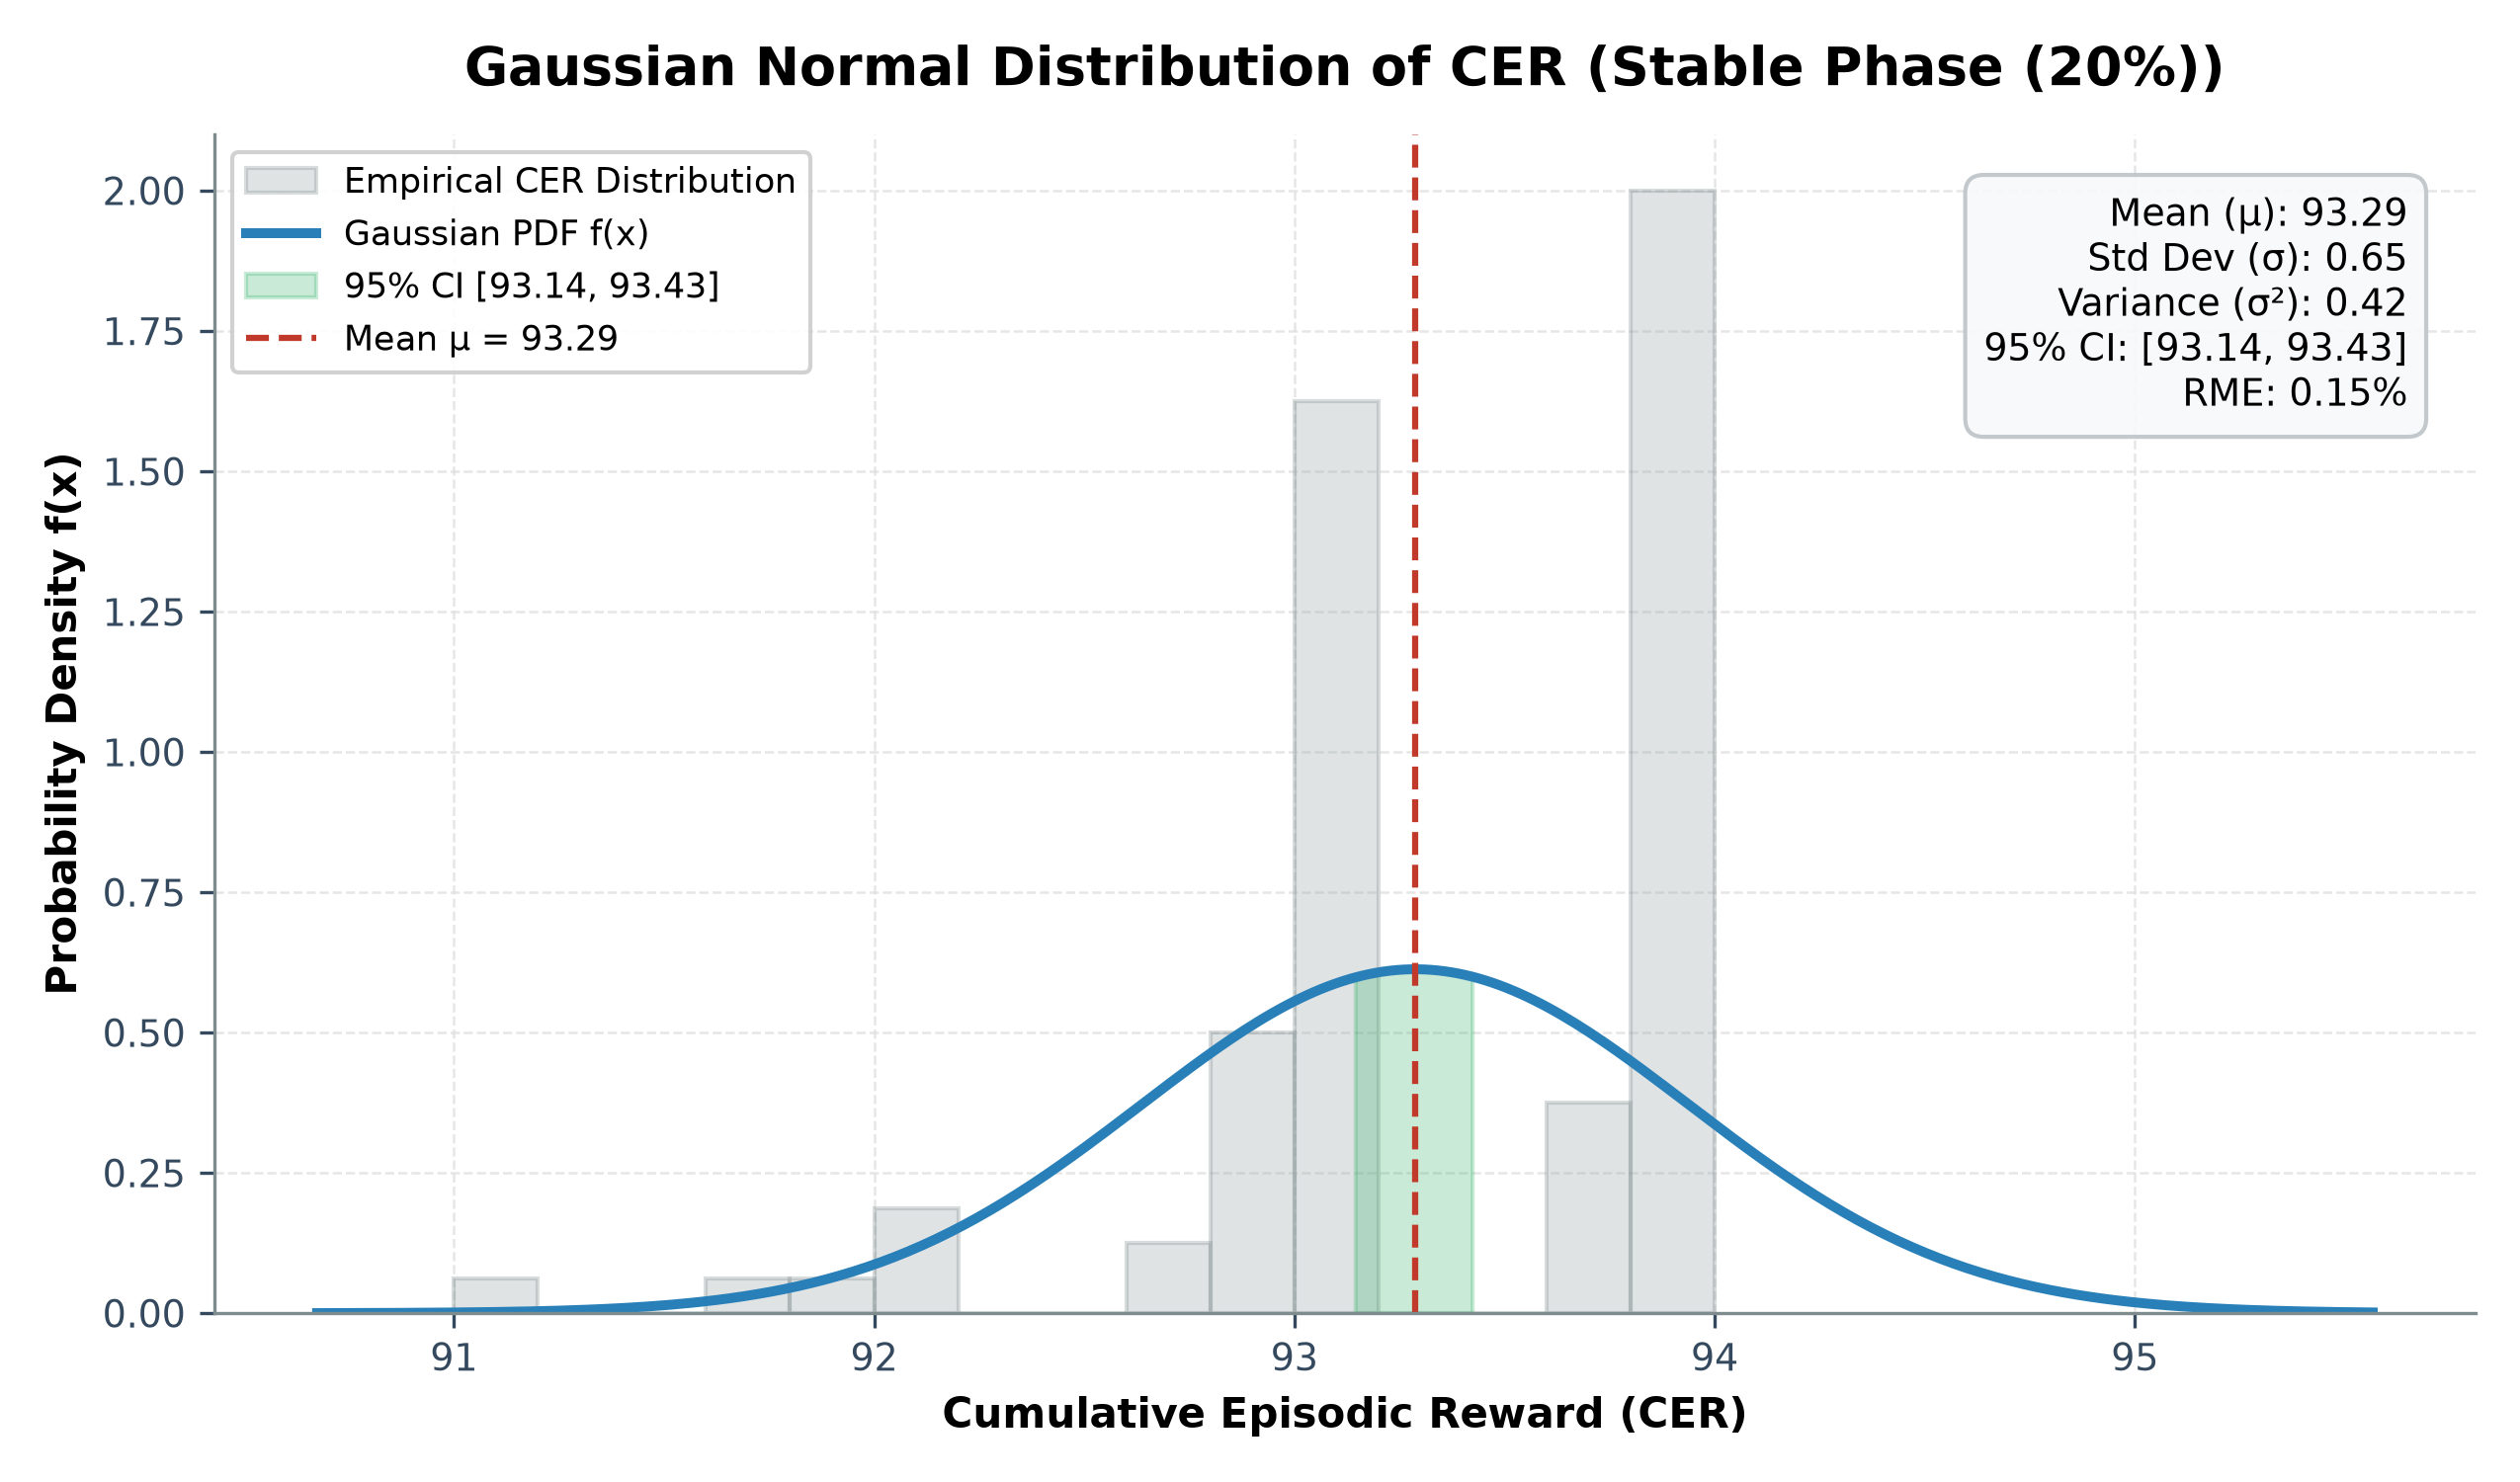

The table this chart was drawn from, first rows:
# GAUSSIAN NORMAL DISTRIBUTION PARAMETER…
seed, N_episodes, CER_avg_mu, CER_std_sigma, CER_variance_sigma2, CER_ci95, ci_lower_95, ci_upper_95, CER_rme_percent
1, 40, 93.81, 0.2771, 0.0768, 0.0859, 93.73, 93.9, 0.0915
3, 40, 92.76, 0.463, 0.2144, 0.1435, 92.62, 92.9, 0.1547
Overall (Combined), 80, 93.29, 0.651, 0.4238, 0.1427, 93.14, 93.43, 0.1529
# THEORETICAL GAUSSIAN PDF EVALUATION PO…
x_cer, probability_density_f_x
90.67, 0.000195
90.75, 0.000306
90.82, 0.000475
90.9, 0.000728
90.97, 0.001101
91.05, 0.001643
91.12, 0.00242
91.2, 0.003518
91.27, 0.005048
91.35, 0.00715
91.42, 0.009994
91.49, 0.01379
91.57, 0.01878
91.64, 0.02523
91.72, 0.03347
91.79, 0.04382
91.87, 0.05663
91.94, 0.07222
92.02, 0.09091
92.09, 0.1129
92.16, 0.1385
92.24, 0.1676
92.31, 0.2002
92.39, 0.236
92.46, 0.2747
92.54, 0.3155
92.61, 0.3576
92.69, 0.4001
92.76, 0.4417
92.84, 0.4814
92.91, 0.5179
92.98, 0.5498
93.06, 0.5761
93.13, 0.5958
93.21, 0.6082
93.28, 0.6128
93.36, 0.6093
93.43, 0.598
93.51, 0.5793
93.58, 0.5538
93.65, 0.5226
93.73, 0.4867
93.8, 0.4474
93.88, 0.4059
93.95, 0.3634
94.03, 0.3212
94.1, 0.2802
94.18, 0.2412
94.25, 0.205
94.33, 0.1719
